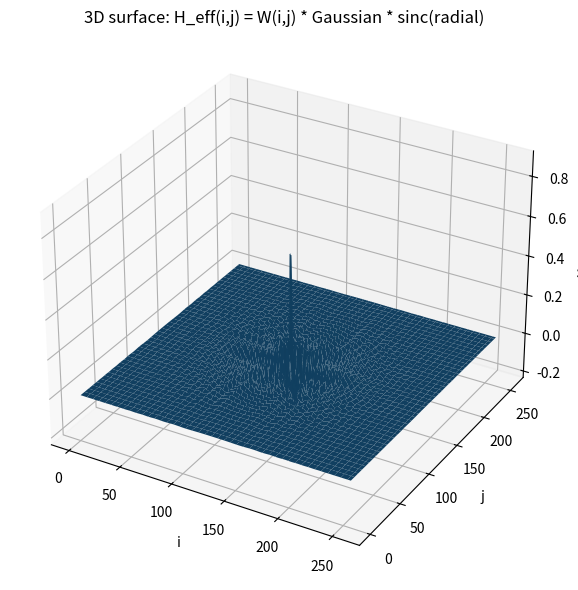

Python code for this plot:
# Re-run after state reset
import numpy as np
import matplotlib.pyplot as plt
from math import gcd
from mpl_toolkits.mplot3d import Axes3D  # noqa: F401

# Grid
N = 256
i = np.arange(1, N+1)
j = np.arange(1, N+1)
I, J = np.meshgrid(i, j, indexing="ij")

# Distanza radiale sul reticolo (centrata)
cx = (N+1)/2
cy = (N+1)/2
R = np.sqrt((I-cx)**2 + (J-cy)**2)

# Filtro W: coprimi su (i,j)
W = np.fromfunction(lambda a, b: np.vectorize(lambda x, y: 1.0 if gcd(int(x+1), int(y+1))==1 else 0.0)(a, b), (N, N))

# Kernel 2D: gaussiano * oscillazione radiale (tipo j0 ~ sinc)
sigma = N/4
k = 0.35 * np.pi  # frequenza radiale
K = np.exp(-(R**2)/(2*sigma**2)) * np.sinc((k/np.pi)*R)  # sinc(x) = sin(pi x)/(pi x)

H_eff = W * K

# 3D surface (single chart)
fig = plt.figure(figsize=(8,6))
ax = fig.add_subplot(111, projection='3d')
surf = ax.plot_surface(I, J, H_eff, linewidth=0, antialiased=True)
ax.set_xlabel("i"); ax.set_ylabel("j"); ax.set_zlabel("H_eff")
ax.set_title("3D surface: H_eff(i,j) = W(i,j) * Gaussian * sinc(radial)")
plt.tight_layout()
plt.show()
